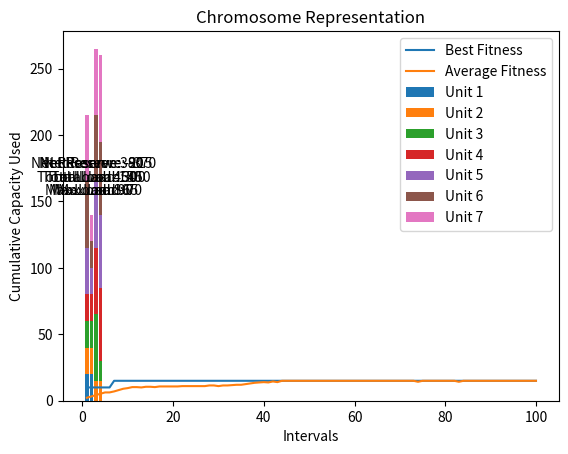

This chart was generated by the following Python code:
import matplotlib.pyplot as plt
import numpy as np

# Define the problem parameters
num_units = 7
num_intervals = 4
max_loads = [80, 90, 65, 70]
totalcap = 0  # Initialize totalcap

# Define the GA parameters
pop_size = 20
num_generations = 100
mutation_rate = 0.001
crossover_rate = 0.7

# Define the unit data for its capacities and maintenance intervals
unitData = np.array([
    (20, 2),
    (15, 2),
    (35, 1),
    (40, 1),
    (15, 1),
    (15, 1),
    (10, 1)
])

# Find the total installed capacity of the units
totalcap = sum(unitData[i][0] for i in range(len(unitData)))

# Generate a chromosome
def generateGenome(unitData, num_intervals):
    # Generate an empty chromosome
    chromosome = np.zeros((num_units, num_intervals), dtype=int)

    for unit in range(num_units):
        if unitData[unit][1] > num_intervals:
            raise ValueError("Unit's required interval must not be greater than the load interval")

        # Maintenance of any unit starts at the beginning of an interval and finishes at the same or adjacent interval.
        startInterval = np.random.randint(0, num_intervals - unitData[unit][1] + 1)

        for interval in range(startInterval, startInterval + unitData[unit][1]):
            chromosome[unit, interval] = 1

    return chromosome

# Fitness-Proportionate Selection
# where the fitness of an individual is directly proportional to its probability of being selected
def roulette_wheel_selection(population):
    fitness_values = np.array([individual["fitness"] for individual in population])
    selection_probabilities = fitness_values / fitness_values.sum()

    selected_index = np.random.choice(len(population), p=selection_probabilities)
    return population[selected_index]["chromosome"]

# Classic crossover function
def crossover(parent1, parent2, crossover_rate):
    # Check if crossover should be performed based on the crossover rate
    if np.random.rand() < crossover_rate:
        # Perform crossover
        crossover_point = np.random.randint(1, len(parent1) - 1)
        child1 = np.concatenate((parent1[:crossover_point], parent2[crossover_point:]))
        child2 = np.concatenate((parent2[:crossover_point], parent1[crossover_point:]))
    else:
        # If no crossover, children are identical to parents
        child1, child2 = parent1.copy(), parent2.copy()

    return child1, child2

# Classic mutation function
def mutate(chromosome, mutationRate):
    mutated = np.copy(chromosome)
    mutationMask = (np.random.rand(*chromosome.shape) < mutationRate).astype(int)

    for unit in range(len(unitData)):
        requiredMaintenance = unitData[unit][1]

        # Ensure that the mutation maintains the required maintenance intervals
        for i in range(num_intervals - requiredMaintenance + 1):
            if mutationMask[unit, i:i + requiredMaintenance].all():
                mutated[unit, i:i + requiredMaintenance] = 1

    return mutated

# Fitness function based on the net_reserves of the chromosome of an individual
def calculate_fitness(chromosome, unitData, num_intervals, max_loads, totalcap):
    net_reserves = np.zeros(num_intervals, dtype=int)
    numChromosome = len(chromosome)

    for col in range(num_intervals):
        totalLoad = 0

        # totalLoad is the sum of capacities of the units scheduled for maintenance at each interval
        for row in range(numChromosome):
            totalLoad += (chromosome[row, col] * unitData[row][0])
        net_reserves[col] = totalcap - totalLoad - max_loads[col]

    # If the net reserve at any interval is negative, the schedule is illegal, and the fitness function returns zero
    if any(net_reserves < 0):
        return 0

    # Define the fitness value as the lowest net reserve
    return np.min(net_reserves)

def initialize_population(pop_size, unitData, num_intervals, max_loads, totalcap):
    population = []
    for _ in range(pop_size):
        chromosome = generateGenome(unitData, num_intervals)
        fitness_value = calculate_fitness(chromosome, unitData, num_intervals, max_loads, totalcap)
        population.append({"chromosome": chromosome, "fitness": fitness_value})
    return population

def genetic_algorithm(unitData, num_intervals, max_loads, totalcap, pop_size, num_generations, mutation_rate, crossover_rate):
    # Initialize population
    population = initialize_population(pop_size, unitData, num_intervals, max_loads, totalcap)

    # Lists to store the best and average fitness values in each generation
    best_fitness_values = []
    average_fitness_values = []

    for generation in range(num_generations):
        # Select parents using Fitness-Proportionate selection
        parents = [roulette_wheel_selection(population) for _ in range(2)]

        # Perform crossover to generate offspring
        offspring1, offspring2 = crossover(parents[0], parents[1], crossover_rate)

        # Perform mutation on offspring
        offspring1 = mutate(offspring1, mutation_rate)
        offspring2 = mutate(offspring2, mutation_rate)

        # Calculate fitness for offspring
        fitness_offspring1 = calculate_fitness(offspring1, unitData, num_intervals, max_loads, totalcap)
        fitness_offspring2 = calculate_fitness(offspring2, unitData, num_intervals, max_loads, totalcap)

        # Replace the least fit individuals in the population with the offspring
        population.sort(key=lambda x: x["fitness"])
        population[0] = {"chromosome": offspring1, "fitness": fitness_offspring1}
        population[1] = {"chromosome": offspring2, "fitness": fitness_offspring2}

        # Store the best fitness value in the current generation
        best_individual = max(population, key=lambda x: x["fitness"])
        best_fitness_values.append(best_individual['fitness'])

        # Calculate and store the average fitness value in the current generation
        average_fitness = np.mean([individual["fitness"] for individual in population])
        average_fitness_values.append(average_fitness)

        print(f"Generation {generation + 1}, Best Fitness: {best_individual['fitness']}, Average Fitness: {average_fitness}")

    # Plotting the best and average fitness values in every generation
    plt.plot(range(1, num_generations + 1), best_fitness_values, label='Best Fitness')
    plt.plot(range(1, num_generations + 1), average_fitness_values, label='Average Fitness')
    plt.xlabel('Generation')
    plt.ylabel('Fitness Value')
    plt.title('Best and Average Fitness in Every Generation')
    plt.legend()
    plt.show()

    # Return the final population
    return population

def print_best_chromosome(final_population):
    best_individual = max(final_population, key=lambda x: x["fitness"])
    print("\nBest Chromosome in the Final Population:")
    print("Chromosome:")
    print(best_individual["chromosome"])
    print("Fitness:", best_individual["fitness"])



# Run the genetic algorithm
final_population = genetic_algorithm(unitData, num_intervals, max_loads, totalcap, pop_size, num_generations, mutation_rate, crossover_rate)

def plot_chromosome(chromosome, unitData, max_loads, totalcap):
    num_units, num_intervals = chromosome.shape
    x_values = np.arange(num_intervals) + 1  # Adjusted to start from 1 for intervals

    # Reshape unit capacities for correct alignment with the chromosome
    unit_capacities = unitData[:, 0].reshape(num_units, 1)

    # Calculate the cumulative sum of unit capacities for each interval
    cumulative_sum = np.cumsum(chromosome * unit_capacities, axis=0)

    # Plot the cumulative sum for each unit
    for unit in range(num_units):
        plt.bar(x_values, cumulative_sum[unit], bottom=np.sum(cumulative_sum[:unit], axis=0), label=f'Unit {unit + 1}')

    # Add annotations for max loads, total loads, and net reserves
    for col in range(num_intervals):
        total_load = np.sum(chromosome[:, col] * unit_capacities)
        net_reserve = totalcap - total_load - max_loads[col]

        plt.text(x_values[col], totalcap + 5, f'Max Load: {max_loads[col]}', ha='center')
        plt.text(x_values[col], totalcap + 15, f'Total Load: {total_load}', ha='center')
        plt.text(x_values[col], totalcap + 25, f'Net Reserve: {net_reserve}', ha='center')

    plt.xlabel('Intervals')
    plt.ylabel('Cumulative Capacity Used')
    plt.title('Chromosome Representation')
    plt.legend()
    plt.show()

# Plot the best chromosome
best_chromosome = max(final_population, key=lambda x: x["fitness"])["chromosome"]

# Print the best chromosome in the final population
print_best_chromosome(final_population)
plot_chromosome(best_chromosome, unitData, max_loads, totalcap)